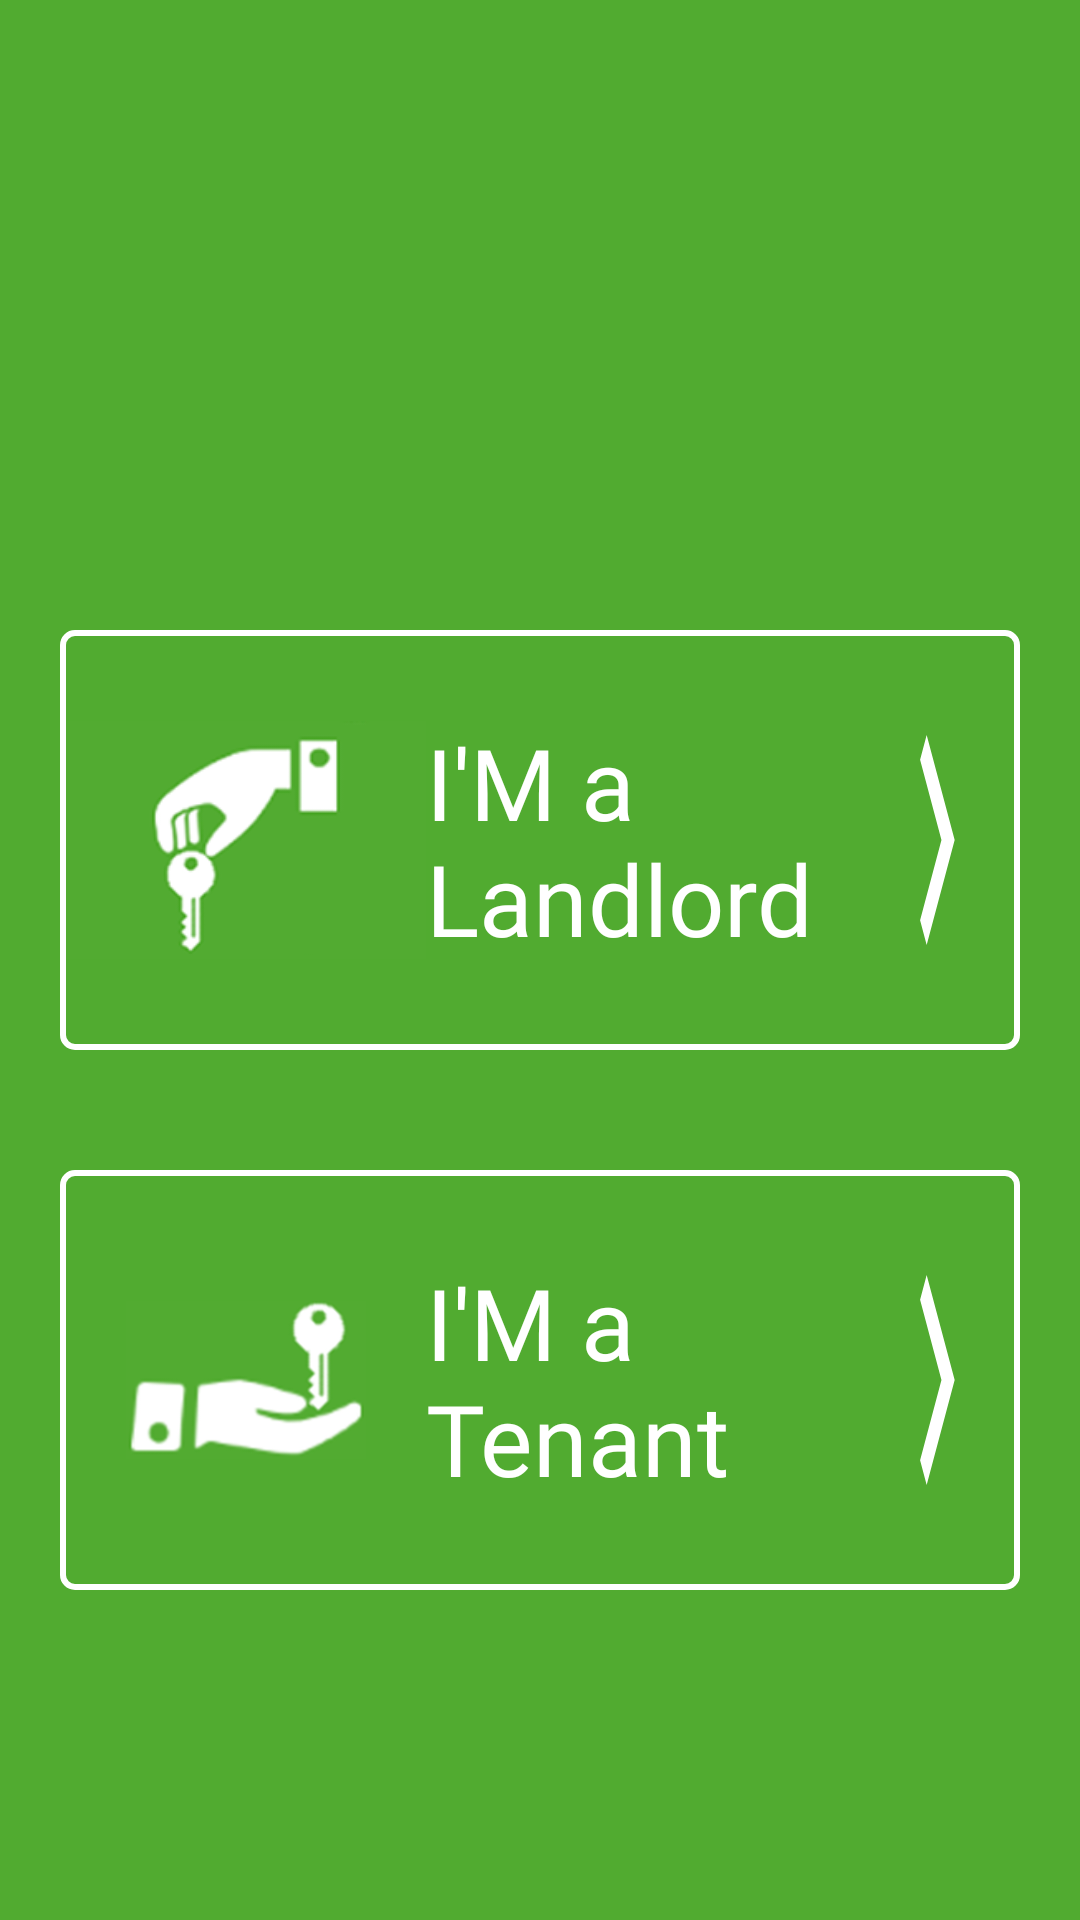

The Android layout XML behind this screen, and the referenced resources:
<!-- AndroidManifest.xml: application theme Theme.UpKeep -->
<!-- res/layout/activity_dashboard.xml -->
<?xml version="1.0" encoding="utf-8"?>
<RelativeLayout xmlns:android="http://schemas.android.com/apk/res/android"
    xmlns:app="http://schemas.android.com/apk/res-auto"
    xmlns:tools="http://schemas.android.com/tools"
    android:layout_width="match_parent"
    android:layout_height="match_parent"
    android:background="@color/green"
    android:orientation="vertical"
    tools:context=".activity_landlord.DashboardActivity">

    <ImageView
        android:id="@+id/floor"
        android:layout_width="120dp"
        android:layout_height="120dp"
        android:layout_centerHorizontal="true"
        android:layout_marginTop="40dp"
        android:src="@drawable/logo_upkeep" />


    
    <LinearLayout
        android:id="@+id/amOwner"
        android:layout_width="match_parent"
        android:background="@drawable/dashboard_border"
        android:layout_marginLeft="20dp"
        android:layout_marginRight="20dp"
        android:layout_height="140dp"
        android:layout_marginTop="50dp"
        android:layout_below="@+id/floor">

        <ImageView
            android:layout_width="120dp"
            android:layout_height="match_parent"
            android:layout_marginLeft="2dp"
            android:src="@drawable/landload_drawable"/>

        <TextView
            android:layout_width="140dp"
            android:layout_height="match_parent"
            android:text="I'M a Landlord"
            android:textColor="@color/white"
            android:textSize="33sp"
            android:fontFamily="@font/red_hat"
            android:gravity="center_vertical"/>

        <ImageView
            android:layout_width="wrap_content"
            android:layout_height="match_parent"
            android:layout_marginLeft="10dp"
            android:src="@drawable/ic_right"/>

    </LinearLayout>


    <LinearLayout
        android:id="@+id/amTenant"
        android:layout_width="match_parent"
        android:background="@drawable/dashboard_border"
        android:layout_marginLeft="20dp"
        android:layout_marginRight="20dp"
        android:layout_marginTop="40dp"
        android:layout_height="140dp"
        android:layout_below="@+id/amOwner">

        <ImageView
            android:layout_width="120dp"
            android:layout_height="match_parent"
            android:layout_marginLeft="2dp"
            android:padding="20dp"
            android:src="@drawable/tenant_drawable"/>

        <TextView
            android:layout_width="140dp"
            android:layout_height="match_parent"
            android:text="I'M a Tenant"
            android:fontFamily="@font/red_hat"
            android:textColor="@color/white"
            android:textSize="33sp"
            android:gravity="center_vertical"/>

        <ImageView
            android:layout_width="wrap_content"
            android:layout_height="match_parent"
            android:layout_marginLeft="10dp"
            android:src="@drawable/ic_right"/>


    </LinearLayout>



</RelativeLayout>
<!-- resources referenced by this layout -->
<resources>
  <color name="green">#51AB30</color>
  <color name="white">#FFFFFFFF</color>
  <!-- drawable dashboard_border (drawable) -->
  <?xml version="1.0" encoding="utf-8"?>
  <shape xmlns:android="http://schemas.android.com/apk/res/android">
  
      <corners android:radius="4dp" />
      <stroke android:width="2dp"
             android:color="@color/white"/>
  </shape>
  <!-- drawable ic_right (drawable) -->
  <vector android:height="150dp"
      android:viewportHeight="24" android:viewportWidth="24"
      android:width="40dp" xmlns:android="http://schemas.android.com/apk/res/android">
      <path android:fillColor="@color/white" android:pathData="M8.59,16.59L13.17,12 8.59,7.41 10,6l6,6 -6,6 -1.41,-1.41z"/>
  </vector>
  <!-- drawable landload_drawable: png bitmap (drawable, 289325 bytes) -->
  <!-- drawable tenant_drawable: png bitmap (drawable, 297113 bytes) -->
  <style name="Theme.UpKeep" parent="Theme.MaterialComponents.DayNight.NoActionBar">
          
          <item name="colorPrimary">@color/green</item>
          <item name="colorPrimaryVariant">@color/notification_green</item>
          <item name="colorOnPrimary">@color/white</item>
  
  
          
          <item name="colorSecondary">@color/green</item>
          <item name="colorSecondaryVariant">@color/teal_700</item>
          <item name="colorOnSecondary">@color/black</item>
          
          <item name="android:statusBarColor" tools:targetApi="l">?attr/colorPrimaryVariant</item>
          
      </style>
  <color name="notification_green">#338D13</color>
  <color name="teal_700">#FF018786</color>
  <color name="black">#FF000000</color>
</resources>
